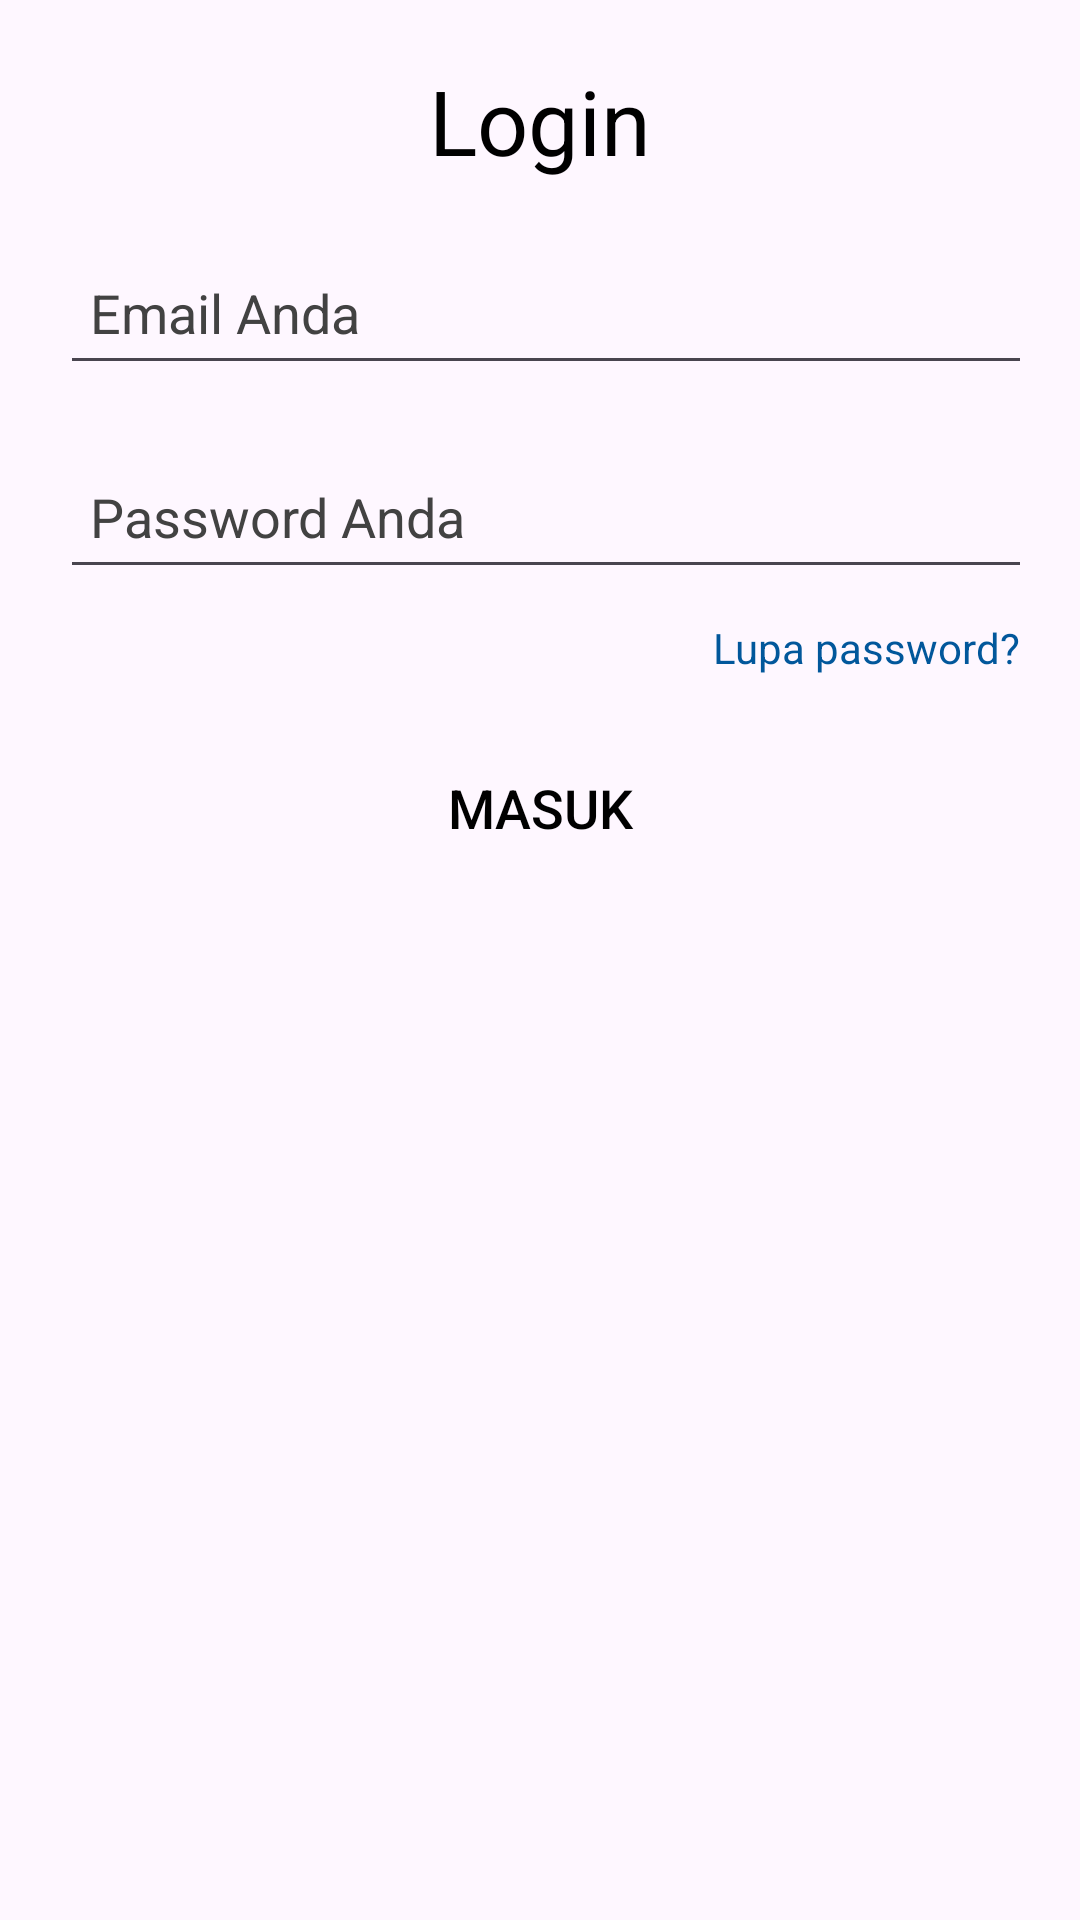

The Android layout XML behind this screen, and the referenced resources:
<!-- AndroidManifest.xml: application theme Theme.Alfagift -->
<!-- res/layout/activity_login.xml -->
<LinearLayout xmlns:android="http://schemas.android.com/apk/res/android"
    xmlns:tools="http://schemas.android.com/tools"
    android:id="@+id/main"
    android:orientation="vertical"
    android:gravity="center"
    android:layout_width="match_parent"
    android:layout_height="match_parent"
    tools:context=".LoginActivity">

    <TextView
        android:layout_width="wrap_content"
        android:layout_height="wrap_content"
        android:text="@string/login"
        android:textSize="30sp"
        android:textColor="#000000"
        android:layout_marginTop="20dp"/>

    <LinearLayout
        android:layout_width="match_parent"
        android:layout_height="match_parent"
        android:orientation="vertical"
        android:gravity="top"
        android:layout_marginHorizontal="20dp"
        android:layout_marginTop="20dp">

        <EditText
            android:id="@+id/email"
            android:layout_width="370dp"
            android:layout_height="48dp"
            android:autofillHints="emailAddress"
            android:focusable="true"
            android:focusableInTouchMode="true"
            android:hint="@string/email_hint"
            android:inputType="textEmailAddress"
            android:padding="10dp"
            android:textColor="#000000"
            android:textColorHint="#424242" />

        <EditText
            android:id="@+id/password"
            android:layout_width="370dp"
            android:layout_height="48dp"
            android:autofillHints="password"
            android:inputType="textPassword"
            android:hint="@string/password_hint"
            android:textColorHint="#424242"
            android:textColor="#000000"
            android:padding="10dp"
            android:layout_marginTop="20dp"
            android:drawableEnd="@drawable/ic_eye"
            android:drawablePadding="10dp"
            />

        <TextView
            android:id="@+id/move"
            android:layout_width="wrap_content"
            android:layout_height="wrap_content"
            android:textColor="#01579B"
            android:text="@string/move"
            android:layout_gravity="end"
            android:layout_marginTop="10dp"
            />

        <Button
            android:id="@+id/masuk"
            android:layout_width="320dp"
            android:layout_height="48dp"
            android:layout_marginTop="20dp"
            android:layout_gravity="center"
            android:background="@drawable/button_background"
            android:text="@string/masuk"
            android:textColor="#000000"
            android:textSize="18sp"
            android:maxWidth="120dp" />
    </LinearLayout>
</LinearLayout>
<!-- resources referenced by this layout -->
<resources>
  <!-- drawable button_background (drawable) -->
  <shape xmlns:android="http://schemas.android.com/apk/res/android">
      <solid android:color="@color/gray" />
      <corners android:radius="0dp" />
  </shape>
  <string name="email_hint">Email Anda</string>
  <string name="login">Login</string>
  <string name="masuk">Masuk</string>
  <string name="move">Lupa password?</string>
  <string name="password_hint">Password Anda</string>
  <style name="Theme.Alfagift" parent="Base.Theme.Alfagift" />
  <style name="Base.Theme.Alfagift" parent="Theme.Material3.DayNight.NoActionBar">
          
      <item name="colorPrimary">@color/gray</item>
      </style>
</resources>
